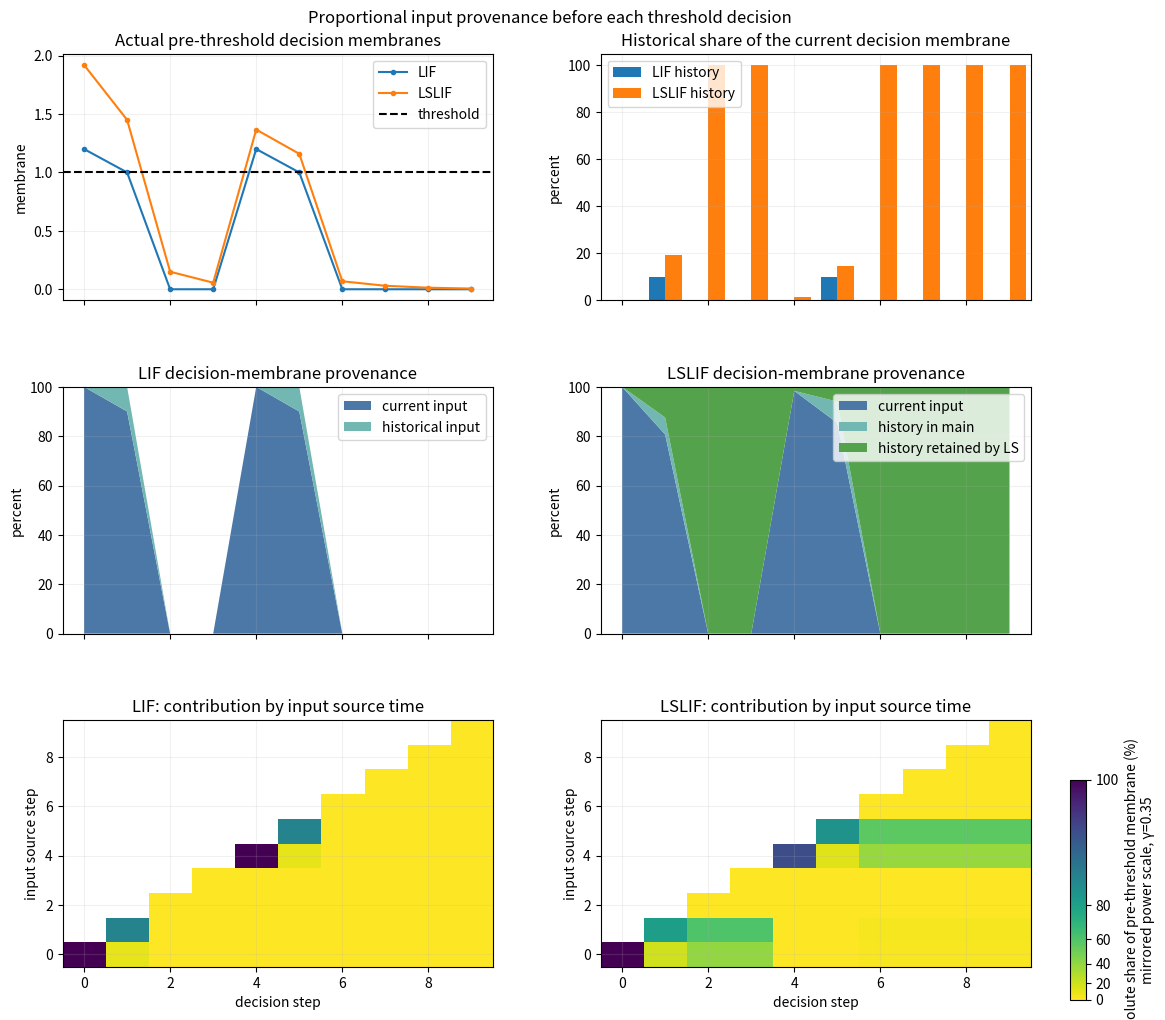

Recreate this plot in Python.
#!/usr/bin/env python3
"""Standalone pre-threshold membrane provenance experiment for LIF/LSLIF.

This file contains the scalar LIF/LSLIF dynamics, proportional source ledger,
plotting, and CLI.  It needs no dataset, checkpoint, or repository-local Python
module.  After a soft reset, the residual main membrane is proportionally
reassigned to its pre-reset input sources; the LS source ledger is never reset.
"""

import argparse
import csv
import json
from pathlib import Path

import matplotlib.pyplot as plt
from matplotlib.colors import FuncNorm
import numpy as np


class ProportionalSourceLedger:
    """Track membrane provenance by input time using proportional reset."""

    def __init__(self, decay):
        self.decay = float(decay)
        self.sources = []

    def charge(self, current_input):
        self.sources = [value * self.decay for value in self.sources]
        self.sources.append(float(current_input))

    def redistribute(self, target_total, eps=1e-12):
        source_total = self.total
        target_total = float(target_total)
        if abs(source_total) <= eps:
            if abs(target_total) <= eps:
                self.sources = [0.0 for _ in self.sources]
                return
            raise ValueError(
                f'cannot proportionally assign nonzero membrane {target_total} '
                'from zero source total'
            )
        scale = target_total / source_total
        self.sources = [value * scale for value in self.sources]

    @property
    def total(self):
        return sum(self.sources)


def default_input_sequence():
    """Two deterministic charge/reset events followed by silent observation."""
    return [1.2, 0.9, 0.0, 0.0, 1.2, 0.9, 0.0, 0.0, 0.0, 0.0]


def _percent(part, total, eps=1e-12):
    return 100.0 * part / total if abs(total) > eps else 0.0


def run_source_analysis(
    inputs,
    tau=2.0,
    threshold=1.0,
    history_weight=0.6,
    history_power=1.0,
    tolerance=2e-5,
):
    """Run standalone scalar neurons and attribute every threshold decision."""
    if tau <= 1.0:
        raise ValueError(f'tau must be greater than 1 for stable leakage, got {tau}')
    if threshold <= 0.0:
        raise ValueError(f'threshold must be positive, got {threshold}')
    decay = 1.0 - 1.0 / tau
    lif_sources = ProportionalSourceLedger(decay)
    ls_decay = decay
    ls_main_sources = ProportionalSourceLedger(ls_decay)
    ls_branch_sources = ProportionalSourceLedger(ls_decay)
    lif_v = 0.0
    ls_main_v = 0.0
    ls_history_v = 0.0
    rows = []
    source_rows = []

    for step, input_value in enumerate(inputs, start=1):
        input_value = float(input_value)
        lif_sources.charge(input_value)
        ls_main_sources.charge(input_value)
        ls_branch_sources.charge(input_value)

        lif_pre = decay * lif_v + input_value
        lif_spike = float(lif_pre >= threshold)
        lif_v = lif_pre - lif_spike * threshold
        ls_main_pre = ls_decay * ls_main_v + input_value
        ls_history_v = ls_decay * ls_history_v + input_value
        alpha = history_weight / (step ** history_power)
        ls_pre = ls_main_pre + alpha * ls_history_v
        ls_spike = float(ls_pre >= threshold)
        ls_main_v = ls_main_pre - ls_spike * threshold

        lif_values = list(lif_sources.sources)
        ls_main_values = list(ls_main_sources.sources)
        ls_branch_values = [alpha * value for value in ls_branch_sources.sources]
        ls_total_values = [
            main_value + branch_value
            for main_value, branch_value in zip(ls_main_values, ls_branch_values)
        ]
        lif_error = abs(sum(lif_values) - lif_pre)
        ls_error = abs(sum(ls_total_values) - ls_pre)
        branch_error = abs(ls_branch_sources.total - ls_history_v)
        if max(lif_error, ls_error, branch_error) > tolerance:
            raise RuntimeError(
                f'pre-threshold source reconstruction failed at step {step - 1}: '
                f'lif={lif_error}, lslif={ls_error}, ls_branch={branch_error}'
            )

        lif_current = lif_values[-1]
        lif_history = sum(lif_values[:-1])
        ls_main_current = ls_main_values[-1]
        ls_main_history = sum(ls_main_values[:-1])
        ls_branch_current = ls_branch_values[-1]
        ls_branch_history = sum(ls_branch_values[:-1])
        ls_current = ls_main_current + ls_branch_current
        ls_history = ls_main_history + ls_branch_history
        row = {
                'step': step - 1,
                'input': float(input_value),
                'threshold': float(threshold),
                'lif_spike': lif_spike,
                'lif_pre_threshold_membrane': lif_pre,
                'lif_current_input_contribution': lif_current,
                'lif_historical_input_contribution': lif_history,
                'lif_current_input_percent': _percent(lif_current, lif_pre),
                'lif_historical_input_percent': _percent(lif_history, lif_pre),
                'lslif_spike': ls_spike,
                'lslif_pre_threshold_membrane': ls_pre,
                'lslif_current_input_contribution': ls_current,
                'lslif_main_historical_contribution': ls_main_history,
                'lslif_ls_historical_contribution': ls_branch_history,
                'lslif_historical_input_contribution': ls_history,
                'lslif_current_input_percent': _percent(ls_current, ls_pre),
                'lslif_main_historical_percent': _percent(ls_main_history, ls_pre),
                'lslif_ls_historical_percent': _percent(ls_branch_history, ls_pre),
                'lslif_historical_input_percent': _percent(ls_history, ls_pre),
                'historical_share_advantage_percentage_points': (
                    _percent(ls_history, ls_pre) - _percent(lif_history, lif_pre)
                ),
                'lif_without_history': lif_current,
                'lslif_without_history': ls_current,
                'lslif_without_ls_history': ls_pre - ls_branch_history,
                'lif_reconstruction_error': lif_error,
                'lslif_reconstruction_error': ls_error,
        }
        rows.append(row)

        for source_step in range(step):
            source_rows.append({
                    'decision_step': step - 1,
                    'source_step': source_step,
                    'lif_contribution': lif_values[source_step],
                    'lslif_main_contribution': ls_main_values[source_step],
                    'lslif_ls_contribution': ls_branch_values[source_step],
                    'lslif_total_contribution': ls_total_values[source_step],
                    'lif_percent': _percent(lif_values[source_step], lif_pre),
                    'lslif_percent': _percent(ls_total_values[source_step], ls_pre),
            })

        lif_sources.redistribute(lif_v)
        ls_main_sources.redistribute(ls_main_v)
        if abs(lif_sources.total - lif_v) > tolerance:
            raise RuntimeError(f'LIF post-reset attribution failed at step {step - 1}')
        if abs(ls_main_sources.total - ls_main_v) > tolerance:
            raise RuntimeError(f'LSLIF post-reset attribution failed at step {step - 1}')
    return rows, source_rows


def summarize(rows):
    spike_rows = [row for row in rows if row['lslif_spike'] > 0]
    historical_spike_rows = [
        row for row in spike_rows if abs(row['lslif_historical_input_contribution']) > 1e-12
    ]
    ls_history_required = [
        row for row in spike_rows
        if row['lslif_without_ls_history'] < row['threshold']
    ]

    def mean(items, key):
        return float(np.mean([row[key] for row in items])) if items else None

    return {
        'lif_spike_count': int(sum(row['lif_spike'] > 0 for row in rows)),
        'lslif_spike_count': len(spike_rows),
        'lslif_spikes_with_historical_input': len(historical_spike_rows),
        'lslif_spikes_that_cross_threshold_due_to_ls_history': len(ls_history_required),
        'mean_lif_historical_percent_at_lslif_spike_steps': mean(
            spike_rows, 'lif_historical_input_percent'
        ),
        'mean_lslif_historical_percent_at_spike': mean(
            spike_rows, 'lslif_historical_input_percent'
        ),
        'mean_lslif_ls_historical_percent_at_spike': mean(
            spike_rows, 'lslif_ls_historical_percent'
        ),
        'max_lif_reconstruction_error': max(row['lif_reconstruction_error'] for row in rows),
        'max_lslif_reconstruction_error': max(row['lslif_reconstruction_error'] for row in rows),
    }


def _source_matrix(source_rows, key, steps, absolute=False):
    matrix = np.full((steps, steps), np.nan)
    for row in source_rows:
        value = row[key]
        matrix[row['source_step'], row['decision_step']] = abs(value) if absolute else value
    return matrix


def _mirrored_power_norm(vmax, gamma):
    """Expand high-value color resolution after mapping large values dark."""
    vmax = float(vmax)

    def forward(values):
        unit = np.clip(np.asarray(values) / vmax, 0.0, 1.0)
        return 1.0 - np.power(1.0 - unit, gamma)

    def inverse(values):
        unit = np.clip(np.asarray(values), 0.0, 1.0)
        return vmax * (1.0 - np.power(1.0 - unit, 1.0 / gamma))

    return FuncNorm((forward, inverse), vmin=0.0, vmax=vmax)


def plot_results(rows, source_rows, output_path, heatmap_gamma=0.35):
    if heatmap_gamma <= 0.0:
        raise ValueError(f'heatmap_gamma must be positive, got {heatmap_gamma}')
    steps = np.asarray([row['step'] for row in rows])
    fig, axes = plt.subplots(3, 2, figsize=(13, 11), sharex='col')

    axes[0, 0].plot(steps, [row['lif_pre_threshold_membrane'] for row in rows], '.-', label='LIF')
    axes[0, 0].plot(steps, [row['lslif_pre_threshold_membrane'] for row in rows], '.-', label='LSLIF')
    axes[0, 0].axhline(rows[0]['threshold'], color='black', linestyle='--', label='threshold')
    axes[0, 0].set(title='Actual pre-threshold decision membranes', ylabel='membrane')
    axes[0, 0].legend()

    width = 0.38
    axes[0, 1].bar(
        steps - width / 2,
        [row['lif_historical_input_percent'] for row in rows],
        width,
        label='LIF history',
    )
    axes[0, 1].bar(
        steps + width / 2,
        [row['lslif_historical_input_percent'] for row in rows],
        width,
        label='LSLIF history',
    )
    axes[0, 1].set(title='Historical share of the current decision membrane', ylabel='percent')
    axes[0, 1].legend()

    axes[1, 0].stackplot(
        steps,
        [row['lif_current_input_percent'] for row in rows],
        [row['lif_historical_input_percent'] for row in rows],
        labels=['current input', 'historical input'],
        colors=['#4C78A8', '#72B7B2'],
    )
    axes[1, 0].set(title='LIF decision-membrane provenance', ylabel='percent', ylim=(0, 100))
    axes[1, 0].legend(loc='upper right')

    axes[1, 1].stackplot(
        steps,
        [row['lslif_current_input_percent'] for row in rows],
        [row['lslif_main_historical_percent'] for row in rows],
        [row['lslif_ls_historical_percent'] for row in rows],
        labels=['current input', 'history in main', 'history retained by LS'],
        colors=['#4C78A8', '#72B7B2', '#54A24B'],
    )
    axes[1, 1].set(title='LSLIF decision-membrane provenance', ylabel='percent', ylim=(0, 100))
    axes[1, 1].legend(loc='upper right')

    # Signed source attributions are retained in the CSV, while the heatmaps
    # visualize their magnitudes so negative contributions are not clipped by
    # the zero-based color normalization.
    lif_matrix = _source_matrix(source_rows, 'lif_percent', len(rows), absolute=True)
    ls_matrix = _source_matrix(source_rows, 'lslif_percent', len(rows), absolute=True)
    common_max = max(np.nanmax(lif_matrix), np.nanmax(ls_matrix), 1.0)
    # Mirror the original power curve together with the palette: the nonlinear
    # resolution is now concentrated at the dark, high-magnitude end rather
    # than retaining the old light, low-value emphasis after the color reversal.
    heatmap_norm = _mirrored_power_norm(common_max, heatmap_gamma)
    heatmap_cmap = plt.get_cmap('viridis_r').copy()
    heatmap_cmap.set_bad('white')
    image_lif = axes[2, 0].imshow(
        lif_matrix,
        origin='lower',
        aspect='auto',
        norm=heatmap_norm,
        cmap=heatmap_cmap,
    )
    axes[2, 0].set(title='LIF: contribution by input source time', xlabel='decision step', ylabel='input source step')
    axes[2, 1].imshow(
        ls_matrix,
        origin='lower',
        aspect='auto',
        norm=heatmap_norm,
        cmap=heatmap_cmap,
    )
    axes[2, 1].set(title='LSLIF: contribution by input source time', xlabel='decision step', ylabel='input source step')
    colorbar_axis = fig.add_axes([0.90, 0.08, 0.012, 0.20])
    fig.colorbar(
        image_lif,
        cax=colorbar_axis,
        label=f'absolute share of pre-threshold membrane (%)\nmirrored power scale, γ={heatmap_gamma:g}',
    )
    for ax in axes.flat:
        ax.grid(alpha=0.18)
    fig.suptitle('Proportional input provenance before each threshold decision')
    fig.subplots_adjust(hspace=0.35, wspace=0.25, top=0.94, right=0.87)
    fig.savefig(output_path, dpi=180)
    plt.close(fig)


def write_csv(rows, path):
    with path.open('w', newline='') as handle:
        writer = csv.DictWriter(handle, fieldnames=rows[0].keys())
        writer.writeheader()
        writer.writerows(rows)


def main(argv=None):
    parser = argparse.ArgumentParser(description=__doc__)
    parser.add_argument('--out-dir', default='analysis_results/membrane_source_attribution')
    parser.add_argument('--tau', type=float, default=2.0)
    parser.add_argument('--threshold', type=float, default=1.0)
    parser.add_argument('--history-weight', type=float, default=0.6)
    parser.add_argument('--history-power', type=float, default=1.0)
    parser.add_argument(
        '--heatmap-gamma',
        type=float,
        default=0.35,
        help='Power-law heatmap color exponent; smaller values emphasize low percentages.',
    )
    parser.add_argument('--inputs', type=float, nargs='+')
    args = parser.parse_args(argv)
    inputs = args.inputs if args.inputs is not None else default_input_sequence()
    if not inputs:
        raise ValueError('input sequence must not be empty')
    output_dir = Path(args.out_dir)
    output_dir.mkdir(parents=True, exist_ok=True)
    rows, source_rows = run_source_analysis(
        inputs,
        tau=args.tau,
        threshold=args.threshold,
        history_weight=args.history_weight,
        history_power=args.history_power,
    )
    result = {
        'configuration': {
            'inputs': inputs,
            'tau': args.tau,
            'threshold': args.threshold,
            'history_weight': args.history_weight,
            'history_power': args.history_power,
            'heatmap_gamma': args.heatmap_gamma,
            'reset': 'natural spike-triggered soft reset',
            'attribution': 'proportional redistribution of residual main membrane',
        },
        'summary': summarize(rows),
    }
    write_csv(rows, output_dir / 'membrane_source_trace.csv')
    write_csv(source_rows, output_dir / 'membrane_source_by_input_time.csv')
    with (output_dir / 'membrane_source_summary.json').open('w') as handle:
        json.dump(result, handle, indent=2)
    plot_results(
        rows,
        source_rows,
        output_dir / 'membrane_source_attribution.png',
        heatmap_gamma=args.heatmap_gamma,
    )
    print(json.dumps(result, indent=2))


if __name__ == '__main__':
    main()
